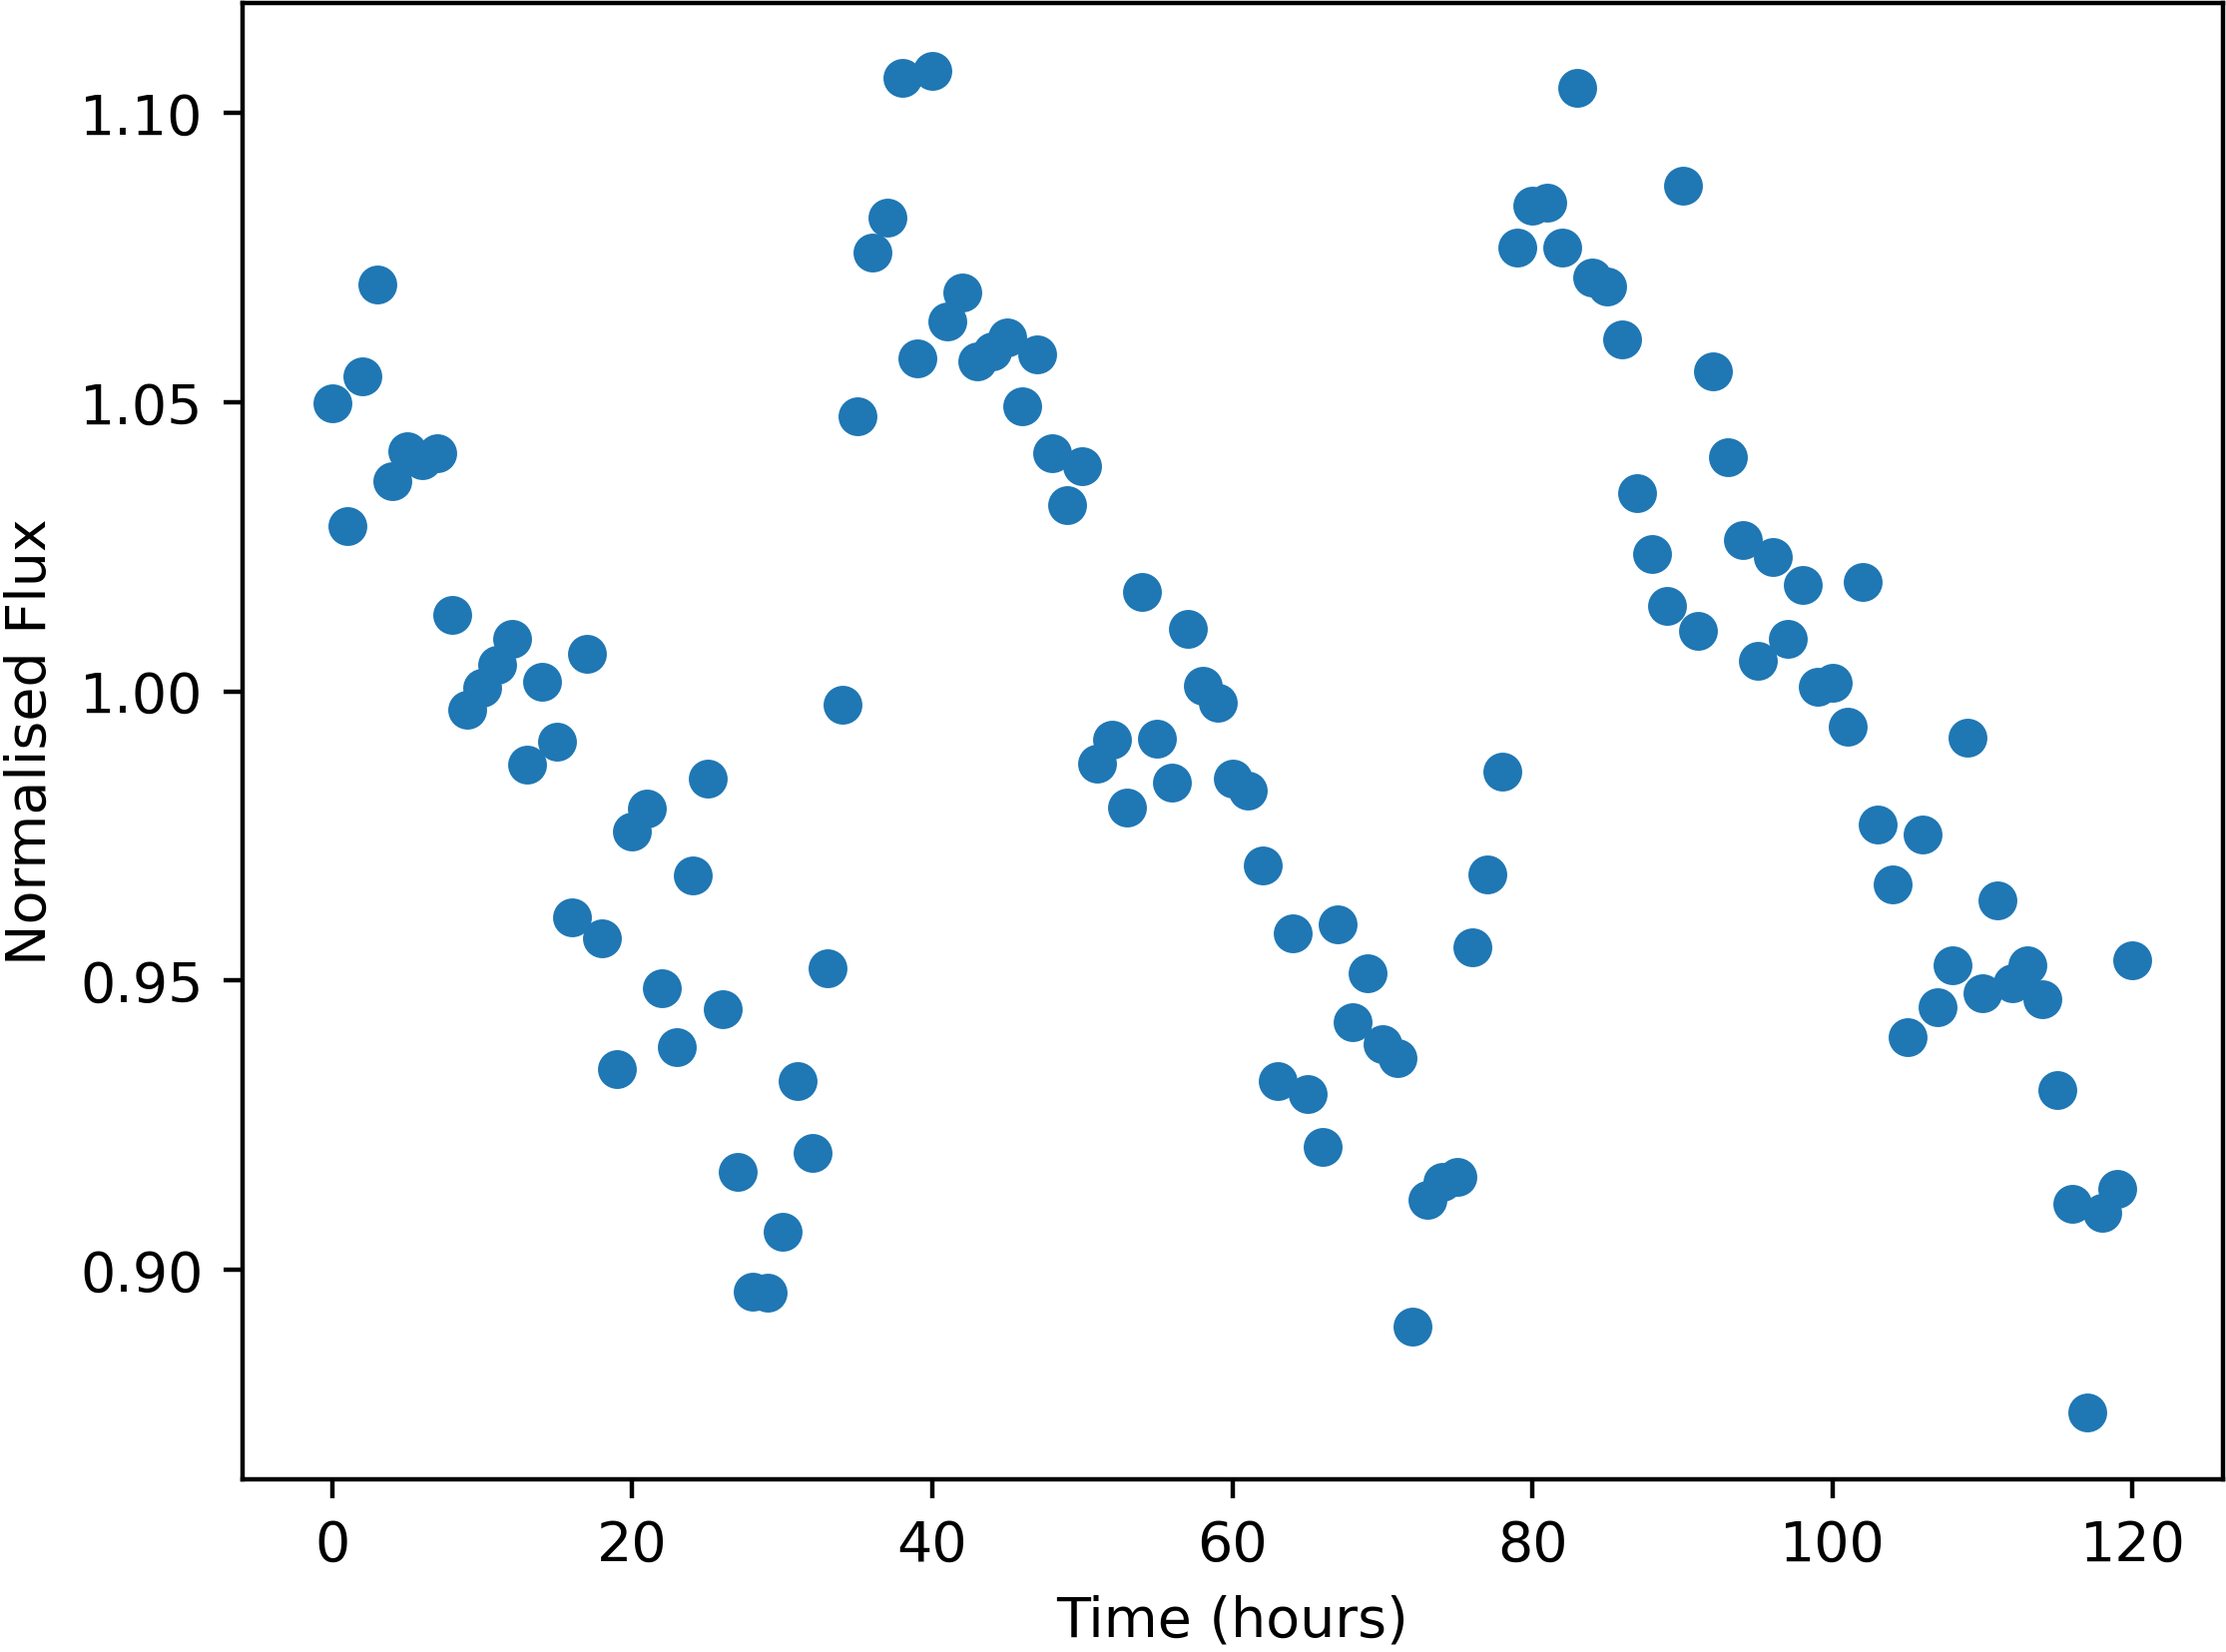

Values plotted in this chart, from the file beside it:
Time, NormalisedFlux
0.0, 1.05
1.0, 1.029
2.0, 1.054
3.0, 1.07
4.0, 1.036
5.0, 1.042
6.0, 1.04
7.0, 1.041
8.0, 1.013
9.0, 0.9969
10.0, 1.001
11.0, 1.005
12.0, 1.009
13.0, 0.9873
14.0, 1.002
15.0, 0.9913
16.0, 0.9609
17.0, 1.006
18.0, 0.9573
19.0, 0.9347
20.0, 0.9758
21.0, 0.9798
22.0, 0.9487
23.0, 0.9386
24.0, 0.9682
25.0, 0.9849
26.0, 0.9451
27.0, 0.917
28.0, 0.8963
29.0, 0.896
30.0, 0.9066
31.0, 0.9326
32.0, 0.9202
33.0, 0.9522
34.0, 0.9977
35.0, 1.048
36.0, 1.076
37.0, 1.082
38.0, 1.106
39.0, 1.058
40.0, 1.107
41.0, 1.064
42.0, 1.069
43.0, 1.057
44.0, 1.059
45.0, 1.061
46.0, 1.049
47.0, 1.058
48.0, 1.041
49.0, 1.032
50.0, 1.039
51.0, 0.9875
52.0, 0.9917
53.0, 0.9798
54.0, 1.017
55.0, 0.9918
56.0, 0.9841
57.0, 1.011
58.0, 1.001
59.0, 0.998
... 61 more rows
